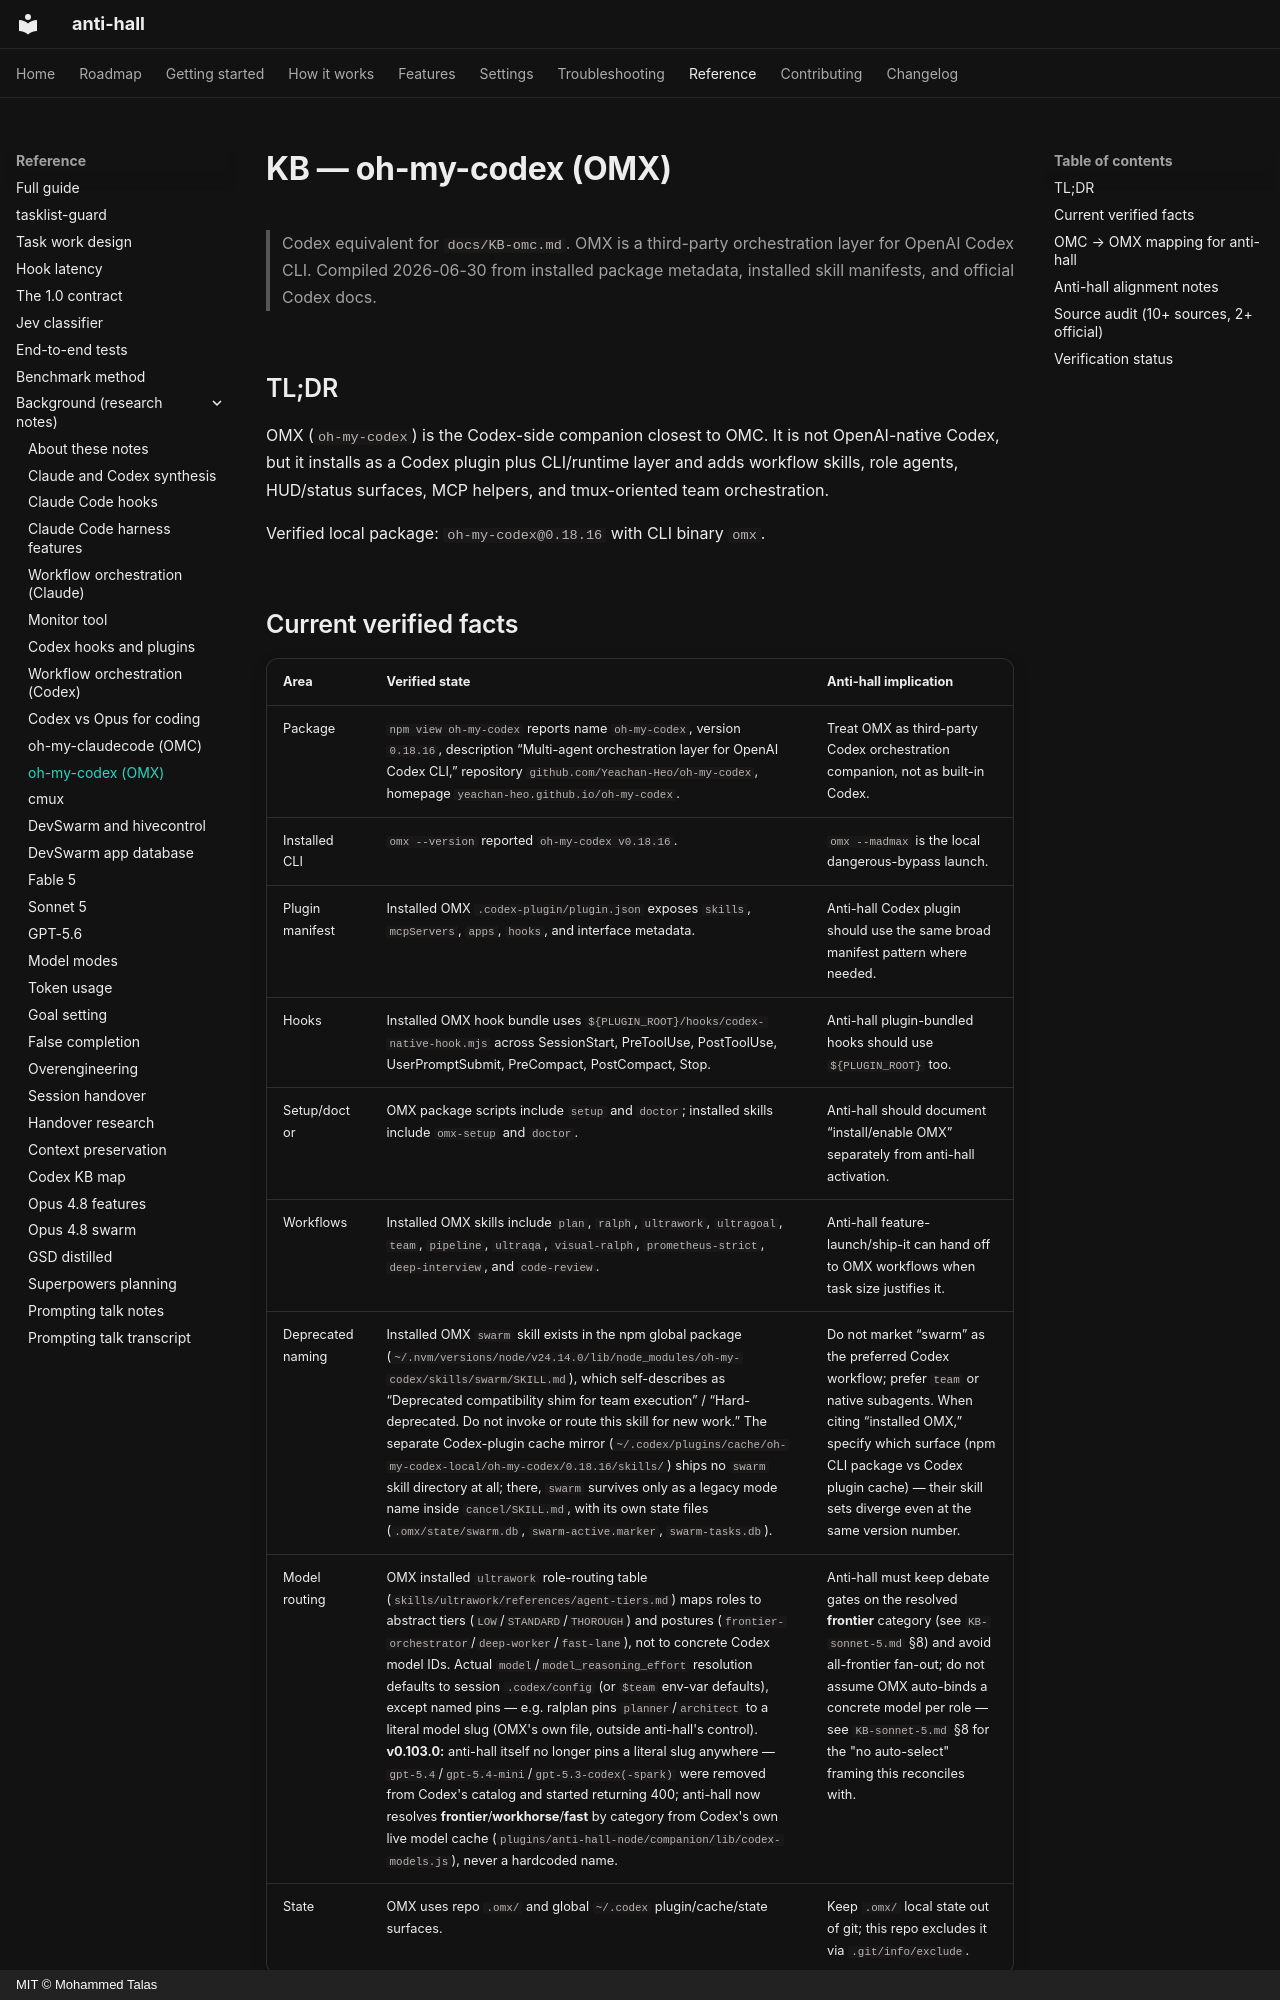

repository: talas9/anti-hall · page: KB-omx/index.html · generator: mkdocs · copyright: MIT © Mohammed Talas

# KB — oh-my-codex (OMX)

> Codex equivalent for `docs/KB-omc.md`. OMX is a third-party orchestration layer for OpenAI Codex CLI. Compiled 2026-06-30 from installed package metadata, installed skill manifests, and official Codex docs.

## TL;DR

OMX (`oh-my-codex`) is the Codex-side companion closest to OMC. It is not OpenAI-native Codex, but it installs as a Codex plugin plus CLI/runtime layer and adds workflow skills, role agents, HUD/status surfaces, MCP helpers, and tmux-oriented team orchestration.

Verified local package: `oh-my-codex@0.18.16` with CLI binary `omx`.
